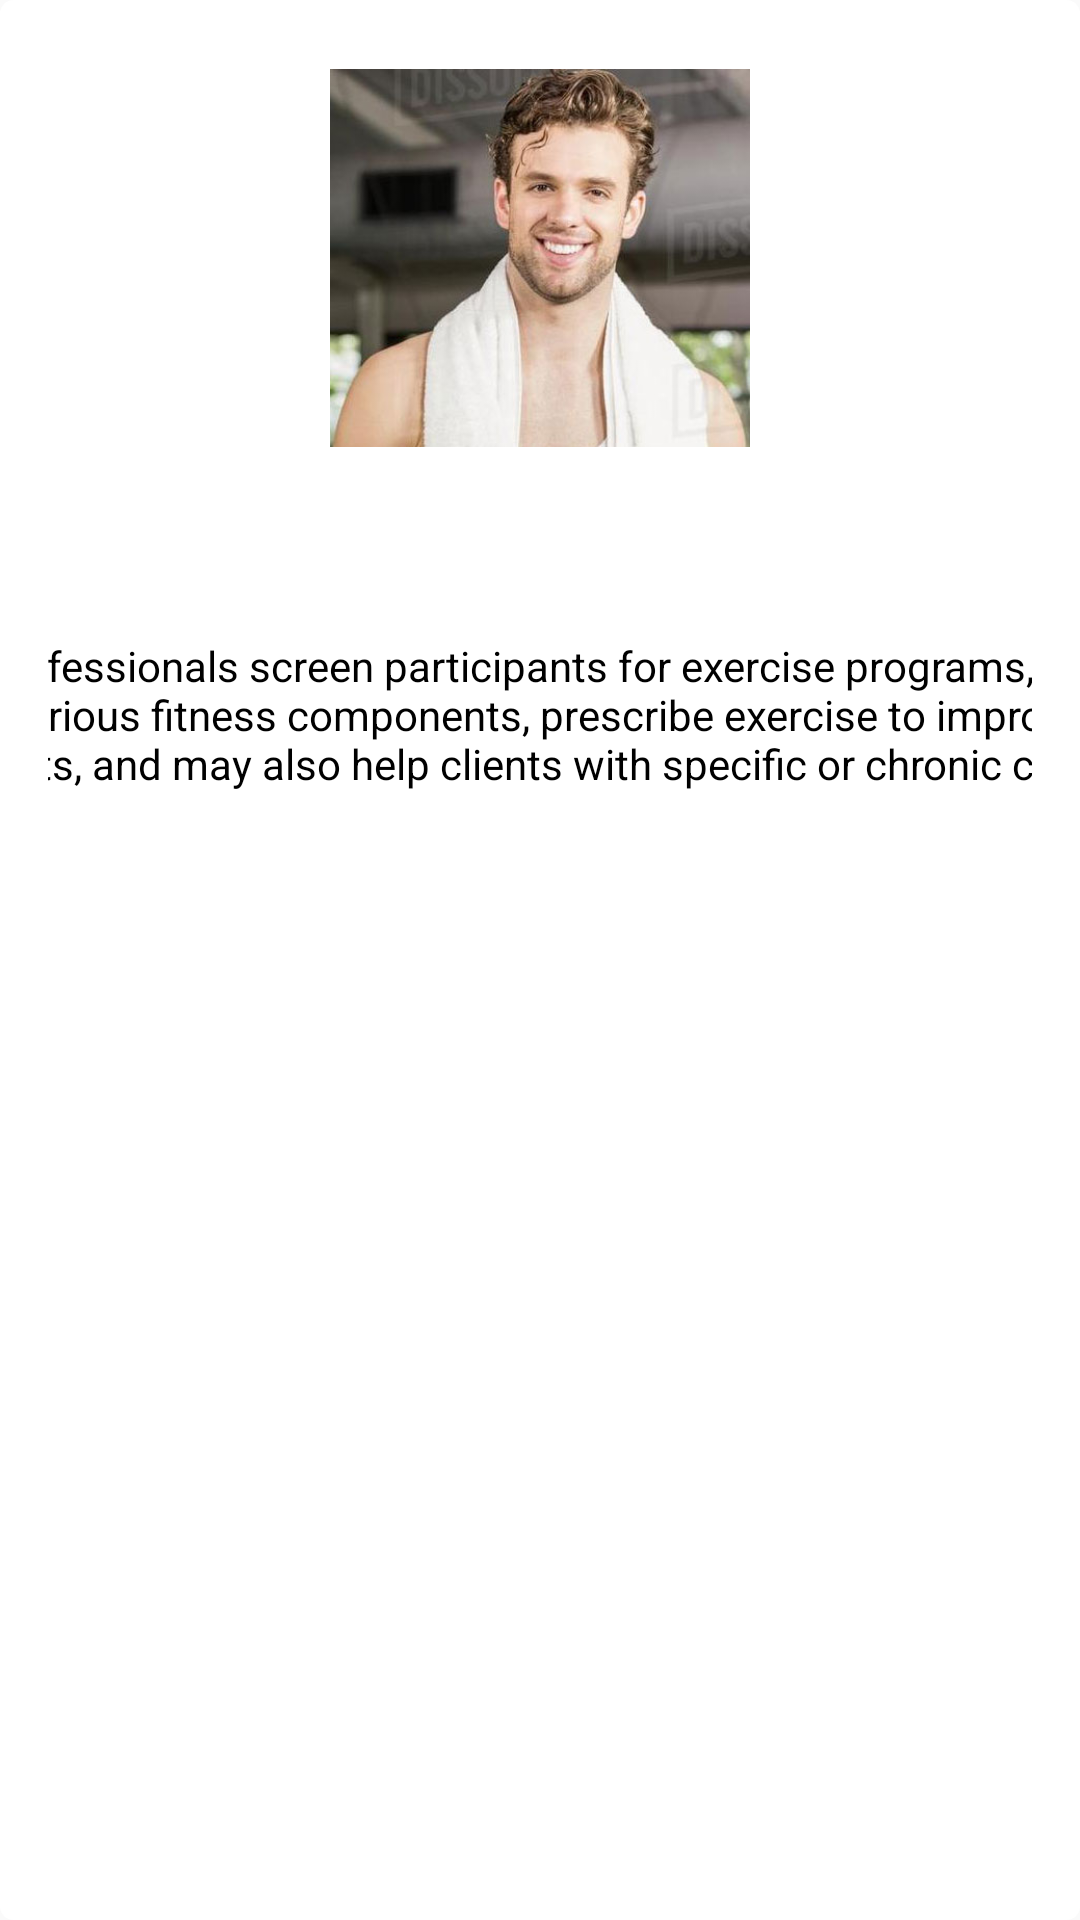

Here is an Android app screen rendered from its layout file. Give the layout XML and the strings, colors and styles it references.
<!-- AndroidManifest.xml: application theme AppTheme -->
<!-- res/layout/dialog_fragment_info_instructor_representation.xml -->
<?xml version="1.0" encoding="utf-8"?>
<android.support.constraint.ConstraintLayout
    xmlns:android="http://schemas.android.com/apk/res/android"
    android:layout_width="wrap_content"
    android:layout_height="wrap_content"
    xmlns:app="http://schemas.android.com/apk/res-auto"
    android:background="@drawable/bg_white_rectangle_border_white_corner"
    android:padding="@dimen/marginx2">

    <ImageView
        android:id="@+id/img_instructor_avatar"
        android:src="@drawable/gym_instructor_crop"
        android:contentDescription="@string/content_desc_avatar_instructor"
        android:layout_width="@dimen/size_image_avatar_instructor"
        android:layout_height="@dimen/size_image_avatar_instructor"
        app:layout_constraintTop_toTopOf="parent"
        app:layout_constraintStart_toStartOf="parent"
        app:layout_constraintEnd_toEndOf="parent"/>

    <TextView
        android:id="@+id/tv_instructor_name"
        android:ellipsize="end"
        android:maxLines="1"
        android:textSize="@dimen/text_size_instructor_name"
        android:gravity="center"
        android:textStyle="bold"
        android:layout_width="0dp"
        android:layout_height="wrap_content"
        app:layout_constraintTop_toBottomOf="@+id/img_instructor_avatar"
        app:layout_constraintStart_toStartOf="parent"
        app:layout_constraintEnd_toEndOf="parent"
        android:layout_marginTop="@dimen/marginx2"/>

    <TextView
        android:id="@+id/tv_instructor_description"
        android:text="Fitness professionals screen participants for exercise programs, evaluate various fitness components, prescribe exercise to improve these components, and may also help clients with specific or chronic conditions."
        android:layout_width="500dp"
        android:layout_height="wrap_content"
        app:layout_constraintTop_toBottomOf="@+id/tv_instructor_name"
        app:layout_constraintStart_toStartOf="parent"
        app:layout_constraintEnd_toEndOf="parent"
        android:padding="@dimen/marginx2"/>

</android.support.constraint.ConstraintLayout>
<!-- resources referenced by this layout -->
<resources>
  <dimen name="marginx2">16dp</dimen>
  <dimen name="size_image_avatar_instructor">140dp</dimen>
  <dimen name="text_size_instructor_name">18sp</dimen>
  <!-- drawable bg_white_rectangle_border_white_corner (drawable) -->
  <?xml version="1.0" encoding="utf-8"?>
  <shape
      xmlns:android="http://schemas.android.com/apk/res/android"
      android:shape="rectangle">
  
      <stroke android:color="@android:color/white" android:width="1dp"/>
      <solid android:color="@android:color/white"/>
      <corners android:radius="4dp"/>
  
  </shape>
  <!-- drawable gym_instructor_crop: jpg bitmap (drawable-hdpi, 25862 bytes) -->
  <string name="content_desc_avatar_instructor">This is an avatar instructor</string>
  <style name="AppTheme" parent="Theme.AppCompat.Light.NoActionBar">
          
          <item name="colorPrimary">@color/colorPrimary</item>
          <item name="colorPrimaryDark">@color/colorPrimaryDark</item>
          <item name="colorAccent">@color/colorAccent</item>
          <item name="android:textColor">@android:color/black</item>
      </style>
  <color name="colorPrimary">#3F51B5</color>
  <color name="colorPrimaryDark">#303F9F</color>
  <color name="colorAccent">#FF4081</color>
</resources>
